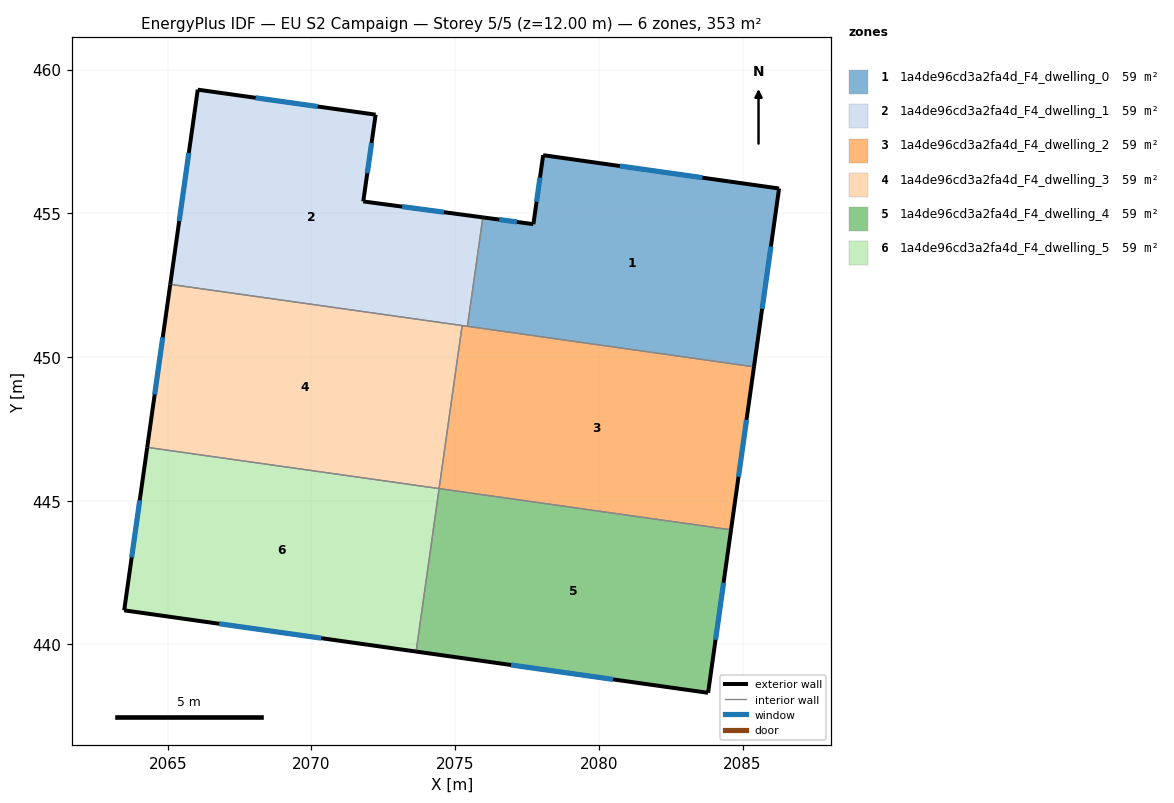
=== STOREY PLAN SPEC (per zone: floor XY polygon, exterior-wall plan segments, windows/doors) ===
zone 1: 1a4de96cd3a2fa4d_F4_dwelling_0  (58.8 m²)
  floor: (2086.27, 455.86) (2085.40, 449.66) (2075.43, 451.07) (2075.96, 454.86) (2077.72, 454.62) (2078.06, 457.02)
  exterior wall: (2077.72, 454.62) – (2075.96, 454.86)  [1.8 m]
    window: (2077.15, 454.70) – (2076.54, 454.78)  [0.7 m²]
  exterior wall: (2078.06, 457.02) – (2077.72, 454.62)  [2.4 m]
    window: (2077.95, 456.24) – (2077.83, 455.40)  [0.9 m²]
  exterior wall: (2086.27, 455.86) – (2078.06, 457.02)  [8.3 m]
    window: (2083.60, 456.24) – (2080.73, 456.64)  [3.0 m²]
  exterior wall: (2085.40, 449.66) – (2086.27, 455.86)  [6.3 m]
    window: (2085.68, 451.67) – (2085.99, 453.84)  [2.3 m²]
  interior walls: 2
zone 2: 1a4de96cd3a2fa4d_F4_dwelling_1  (58.8 m²)
  floor: (2072.23, 458.43) (2071.80, 455.41) (2075.96, 454.86) (2075.43, 451.07) (2065.08, 452.53) (2066.04, 459.30)
  exterior wall: (2071.80, 455.41) – (2072.23, 458.43)  [3.1 m]
    window: (2071.94, 456.39) – (2072.09, 457.45)  [1.1 m²]
  exterior wall: (2075.96, 454.86) – (2071.80, 455.41)  [4.2 m]
    window: (2074.61, 455.04) – (2073.16, 455.23)  [1.5 m²]
  exterior wall: (2066.04, 459.30) – (2065.08, 452.53)  [6.8 m]
    window: (2065.73, 457.10) – (2065.40, 454.73)  [2.5 m²]
  exterior wall: (2072.23, 458.43) – (2066.04, 459.30)  [6.3 m]
    window: (2070.22, 458.71) – (2068.06, 459.02)  [2.3 m²]
  interior walls: 3
zone 3: 1a4de96cd3a2fa4d_F4_dwelling_2  (58.8 m²)
  floor: (2085.40, 449.66) (2084.60, 443.98) (2074.44, 445.42) (2075.24, 451.09)
  exterior wall: (2084.60, 443.98) – (2085.40, 449.66)  [5.7 m]
    window: (2084.86, 445.83) – (2085.14, 447.81)  [2.1 m²]
  interior walls: 4
zone 4: 1a4de96cd3a2fa4d_F4_dwelling_3  (58.8 m²)
  floor: (2075.24, 451.09) (2074.44, 445.42) (2064.28, 446.85) (2065.08, 452.53)
  exterior wall: (2065.08, 452.53) – (2064.28, 446.85)  [5.7 m]
    window: (2064.82, 450.68) – (2064.54, 448.70)  [2.1 m²]
  interior walls: 3
zone 5: 1a4de96cd3a2fa4d_F4_dwelling_4  (58.8 m²)
  floor: (2084.60, 443.98) (2083.80, 438.31) (2073.64, 439.75) (2074.44, 445.42)
  exterior wall: (2083.80, 438.31) – (2084.60, 443.98)  [5.7 m]
    window: (2084.06, 440.16) – (2084.34, 442.14)  [2.1 m²]
  exterior wall: (2073.64, 439.75) – (2083.80, 438.31)  [10.3 m]
    window: (2076.95, 439.28) – (2080.50, 438.78)  [3.8 m²]
  interior walls: 2
zone 6: 1a4de96cd3a2fa4d_F4_dwelling_5  (58.8 m²)
  floor: (2074.44, 445.42) (2073.64, 439.75) (2063.48, 441.18) (2064.28, 446.85)
  exterior wall: (2063.48, 441.18) – (2073.64, 439.75)  [10.3 m]
    window: (2066.79, 440.71) – (2070.34, 440.21)  [3.8 m²]
  exterior wall: (2064.28, 446.85) – (2063.48, 441.18)  [5.7 m]
    window: (2064.02, 445.01) – (2063.74, 443.03)  [2.1 m²]
  interior walls: 2

=== DERIVED (storey summary) ===
Building: EU S2 Campaign
Storey: 5 of 5  (floor level z = 12.00 m)
Storey gross floor area: 352.6 m²
Zones on this storey: 6
  - 1a4de96cd3a2fa4d_F4_dwelling_0: floor 58.8 m²; exterior wall 18.8 m (56.3 m²); 4 window(s) 6.9 m²; WWR 12.2%
  - 1a4de96cd3a2fa4d_F4_dwelling_1: floor 58.8 m²; exterior wall 20.3 m (61.0 m²); 4 window(s) 7.5 m²; WWR 12.2%
  - 1a4de96cd3a2fa4d_F4_dwelling_2: floor 58.8 m²; exterior wall 5.7 m (17.2 m²); 1 window(s) 2.1 m²; WWR 12.2%
  - 1a4de96cd3a2fa4d_F4_dwelling_3: floor 58.8 m²; exterior wall 5.7 m (17.2 m²); 1 window(s) 2.1 m²; WWR 12.2%
  - 1a4de96cd3a2fa4d_F4_dwelling_4: floor 58.8 m²; exterior wall 16.0 m (48.0 m²); 2 window(s) 5.9 m²; WWR 12.2%
  - 1a4de96cd3a2fa4d_F4_dwelling_5: floor 58.8 m²; exterior wall 16.0 m (48.0 m²); 2 window(s) 5.9 m²; WWR 12.2%
Zone adjacency (shared interzone walls):
  - 1a4de96cd3a2fa4d_F4_dwelling_0 ↔ 1a4de96cd3a2fa4d_F4_dwelling_1
  - 1a4de96cd3a2fa4d_F4_dwelling_0 ↔ 1a4de96cd3a2fa4d_F4_dwelling_2
  - 1a4de96cd3a2fa4d_F4_dwelling_1 ↔ 1a4de96cd3a2fa4d_F4_dwelling_2
  - 1a4de96cd3a2fa4d_F4_dwelling_1 ↔ 1a4de96cd3a2fa4d_F4_dwelling_3
  - 1a4de96cd3a2fa4d_F4_dwelling_2 ↔ 1a4de96cd3a2fa4d_F4_dwelling_3
  - 1a4de96cd3a2fa4d_F4_dwelling_2 ↔ 1a4de96cd3a2fa4d_F4_dwelling_4
  - 1a4de96cd3a2fa4d_F4_dwelling_3 ↔ 1a4de96cd3a2fa4d_F4_dwelling_5
  - 1a4de96cd3a2fa4d_F4_dwelling_4 ↔ 1a4de96cd3a2fa4d_F4_dwelling_5